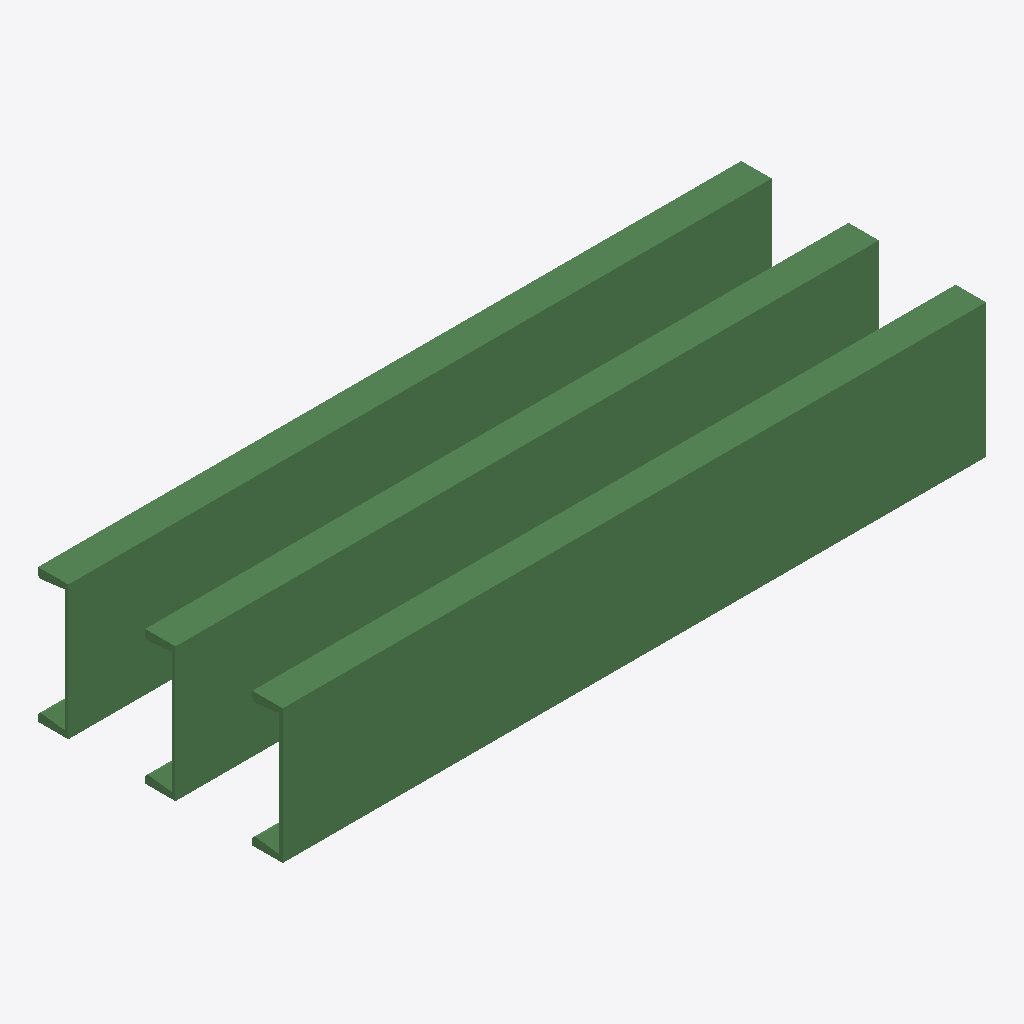
Isometric view of an IFC building model (IFC-SPF (STEP), schema IFC4, length unit inch), seen from the south-west, elements coloured by IFC class: 3 beams (green).
Extent 2.0 m × 0.7 m × 0.4 m (x, y, z). Storeys (1): My Storey at 0.00 m. Elements (3): 3 IfcBeam.

HEADER;
FILE_DESCRIPTION(('ViewDefinition[DesignTransferView]'),'2;1');
FILE_NAME('Beam_C_Channel_02.ifc','2022-03-25T20:24:46-05:00',(),(),'IfcOpenShell v0.7.0-883b8a52','BlenderBIM 0.0.220323','Nobody');
FILE_SCHEMA(('IFC4'));
ENDSEC;
DATA;
#1=IFCPROJECT('37UIqtPon4L8dAn_rMOXF1',$,'My Project',$,$,$,$,(#19,#25),#14);
#29=IFCSITE('2INkd9NkP3leMpvscPRPLs',$,'My Site',$,$,#52,$,$,$,$,$,$,$,$);
#35=IFCBUILDING('18lNxw25TFmuiK5SFT_vAe',$,'My Building',$,$,#58,$,$,$,$,$,$);
#41=IFCBUILDINGSTOREY('1Rf4saQBz7APXIvP7ZqVVo',$,'My Storey',$,$,#64,$,$,$,$);
#71=IFCBEAM('3kYosNHTD5xepuiKidz0oI',$,'Beam',$,$,#154,#87,$,$);
#121=IFCBEAM('307wAQe0b9aeYH66fm1qa3',$,'Beam',$,$,#171,#143,$,$);
#91=IFCBEAM('3lJy4K1BD5GxXD1NocYGDQ',$,'Beam',$,$,#166,#113,$,$);
ENDSEC;
